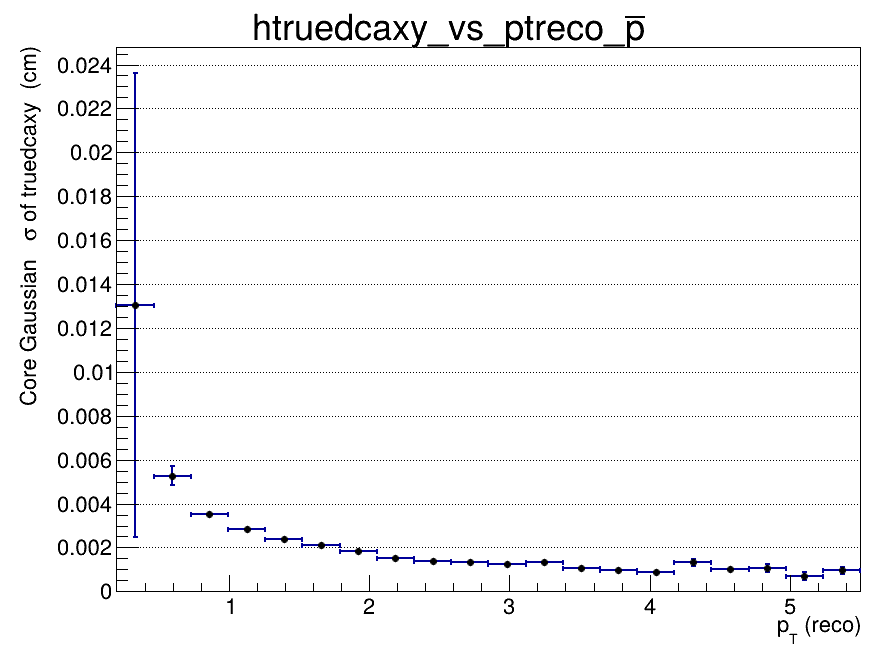

Data behind this chart, as committed beside it:
x_low, x_high, x_center, entries, mean, mean_error, sigma, sigma_error, chi2_ndf, iterations, fit_status
0.2, 0.465, 0.3325, 607, -0.005196, 0.009523, 0.01305, 0.01056, 0.9587, 2, 0
0.465, 0.73, 0.5975, 2514, -9.24744515416e-05, 0.0002061, 0.005275, 0.0004175, 1.055, 2, 0
0.73, 0.995, 0.8625, 3577, 0.0001194, 8.3756434298e-05, 0.003534, 0.00011, 0.9502, 2, 0
0.995, 1.26, 1.128, 3493, 0.0003098, 5.95402798397e-05, 0.002847, 6.78384229235e-05, 1.461, 2, 0
1.26, 1.525, 1.393, 2781, 0.0002995, 5.25501618703e-05, 0.002394, 5.45731371992e-05, 1.041, 3, 0
1.525, 1.79, 1.658, 2184, 0.0002963, 5.31865254289e-05, 0.002129, 5.55754030468e-05, 0.9548, 3, 0
1.79, 2.055, 1.923, 1564, 0.0002456, 5.34219124687e-05, 0.001825, 5.30749004782e-05, 0.7789, 2, 0
2.055, 2.32, 2.188, 1190, 0.0002018, 5.34071973518e-05, 0.001511, 5.67946203285e-05, 1.939, 4, 0
2.32, 2.585, 2.453, 903, 0.0002127, 5.5968029701e-05, 0.00138, 6.07487967215e-05, 1.528, 4, 0
2.585, 2.85, 2.718, 699, 3.39404676865e-05, 6.02126283947e-05, 0.001343, 6.54188974208e-05, 1.143, 4, 0
2.85, 3.115, 2.983, 511, 0.0002197, 6.59282761918e-05, 0.001232, 6.65283777916e-05, 1.116, 4, 0
3.115, 3.38, 3.248, 392, 0.0001703, 8.10971639584e-05, 0.001316, 7.17197428995e-05, 2.08, 10, 0
3.38, 3.645, 3.513, 302, 0.0001847, 7.44271710891e-05, 0.001072, 7.21846403654e-05, 1.227, 10, 0
3.645, 3.91, 3.778, 237, 0.0002421, 7.98345513844e-05, 0.0009574, 8.71165661816e-05, 1.663, 4, 0
3.91, 4.175, 4.043, 191, 0.0003329, 8.9318484339e-05, 0.000873, 8.3180151492e-05, 1.389, 3, 0
4.175, 4.44, 4.308, 162, 0.0003, 0.0001474, 0.001317, 0.0001415, 0.8379, 3, 0
4.44, 4.705, 4.573, 147, 0.0001022, 0.0001027, 0.001023, 9.80607129709e-05, 0.8039, 3, 0
4.705, 4.97, 4.838, 95, -0.0001486, 0.0001691, 0.001074, 0.0001743, 1.681, 4, 0
4.97, 5.235, 5.103, 77, 0.0002627, 0.0001692, 0.0007134, 0.0001791, 1.702, 5, 0
5.235, 5.5, 5.368, 68, -8.18682604479e-05, 0.0001558, 0.0009576, 0.0001482, 0.9237, 4, 0
